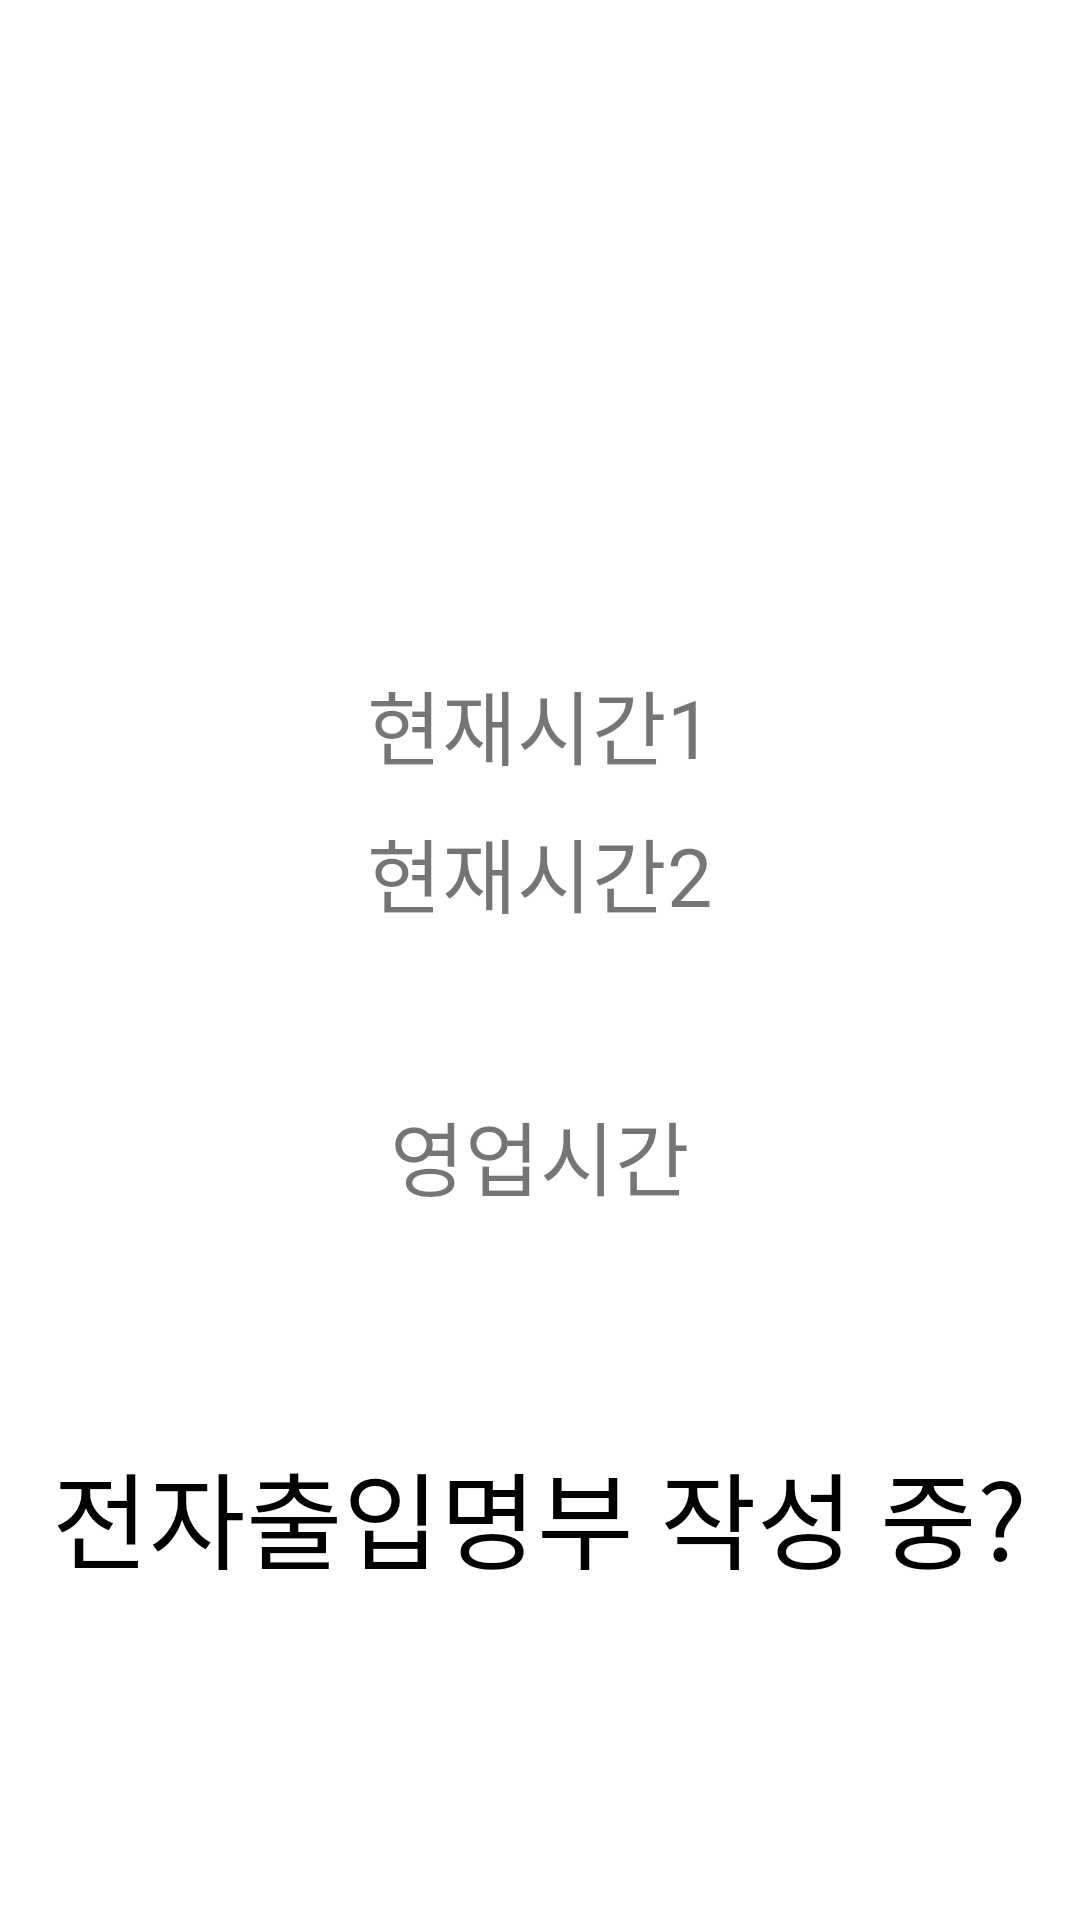

Write the Android layout XML for this screen, with the resource values it uses.
<!-- AndroidManifest.xml: application theme Theme.Project_with_a_jump -->
<!-- res/layout/activity_home_screen.xml -->
<?xml version="1.0" encoding="utf-8"?>
<ScrollView xmlns:android="http://schemas.android.com/apk/res/android"
    android:layout_width="fill_parent"
    android:layout_height="fill_parent"
    android:orientation="vertical">

    <LinearLayout xmlns:android="http://schemas.android.com/apk/res/android"
        xmlns:app="http://schemas.android.com/apk/res-auto"
        android:layout_width="match_parent"
        android:layout_height="match_parent"
        android:orientation="vertical">


        <TextView
            android:id="@+id/name"
            android:layout_width="wrap_content"
            android:layout_height="wrap_content"
            android:text=""
            android:textSize="35dp"
            android:textColor="#3F51B5"
            android:layout_gravity="center"
            android:layout_marginTop="120dp"
            />

        <TextView
            android:id="@+id/nowTime1"
            android:layout_width="wrap_content"
            android:layout_height="wrap_content"
            android:text="현재시간1"
            android:textSize="27sp"
            android:layout_gravity="center"
            android:layout_marginTop="55dp"/>

        <TextView
            android:id="@+id/nowTime2"
            android:layout_width="wrap_content"
            android:layout_height="wrap_content"
            android:text="현재시간2"
            android:textSize="27sp"
            android:layout_gravity="center"
            android:layout_marginTop="10dp"/>

        <TextView
            android:id="@+id/officeHour"
            android:layout_width="wrap_content"
            android:layout_height="wrap_content"
            android:text="영업시간"
            android:textSize="27sp"
            android:layout_gravity="center"
            android:layout_marginTop="55dp"/>

        <TextView
            android:id="@+id/state"
            android:layout_width="wrap_content"
            android:layout_height="wrap_content"
            android:text="전자출입명부 작성 중?"
            android:textSize="35sp"
            android:layout_gravity="center"
            android:layout_marginTop="75dp"
            android:textAlignment="center"
            android:textColor="#000000"/>
    </LinearLayout>
</ScrollView>
<!-- resources referenced by this layout -->
<resources>
  <style name="Theme.Project_with_a_jump" parent="Theme.MaterialComponents.DayNight.NoActionBar">
          
          <item name="colorPrimary">@color/purple_500</item>
          <item name="colorPrimaryVariant">@color/purple_700</item>
          <item name="colorOnPrimary">@color/white</item>
          
          <item name="colorSecondary">@color/teal_200</item>
          <item name="colorSecondaryVariant">@color/teal_700</item>
          <item name="colorOnSecondary">@color/black</item>
          
          <item name="android:statusBarColor" tools:targetApi="l">?attr/colorPrimaryVariant</item>
          <item name="android:itemTextAppearance">@style/MenuText</item>
          
      </style>
  <style name="MenuText">
          <item name="android:textColor">@color/black</item>
      </style>
  <!-- not gathered from this repository: default colours our renderer supplied (Android Studio template values) -->
  <color name="purple_500">#FF6200EE</color>
  <color name="purple_700">#FF3700B3</color>
  <color name="teal_200">#FF03DAC5</color>
  <color name="teal_700">#FF018786</color>
  <color name="black">#FF000000</color>
  <color name="white">#FFFFFFFF</color>
</resources>
